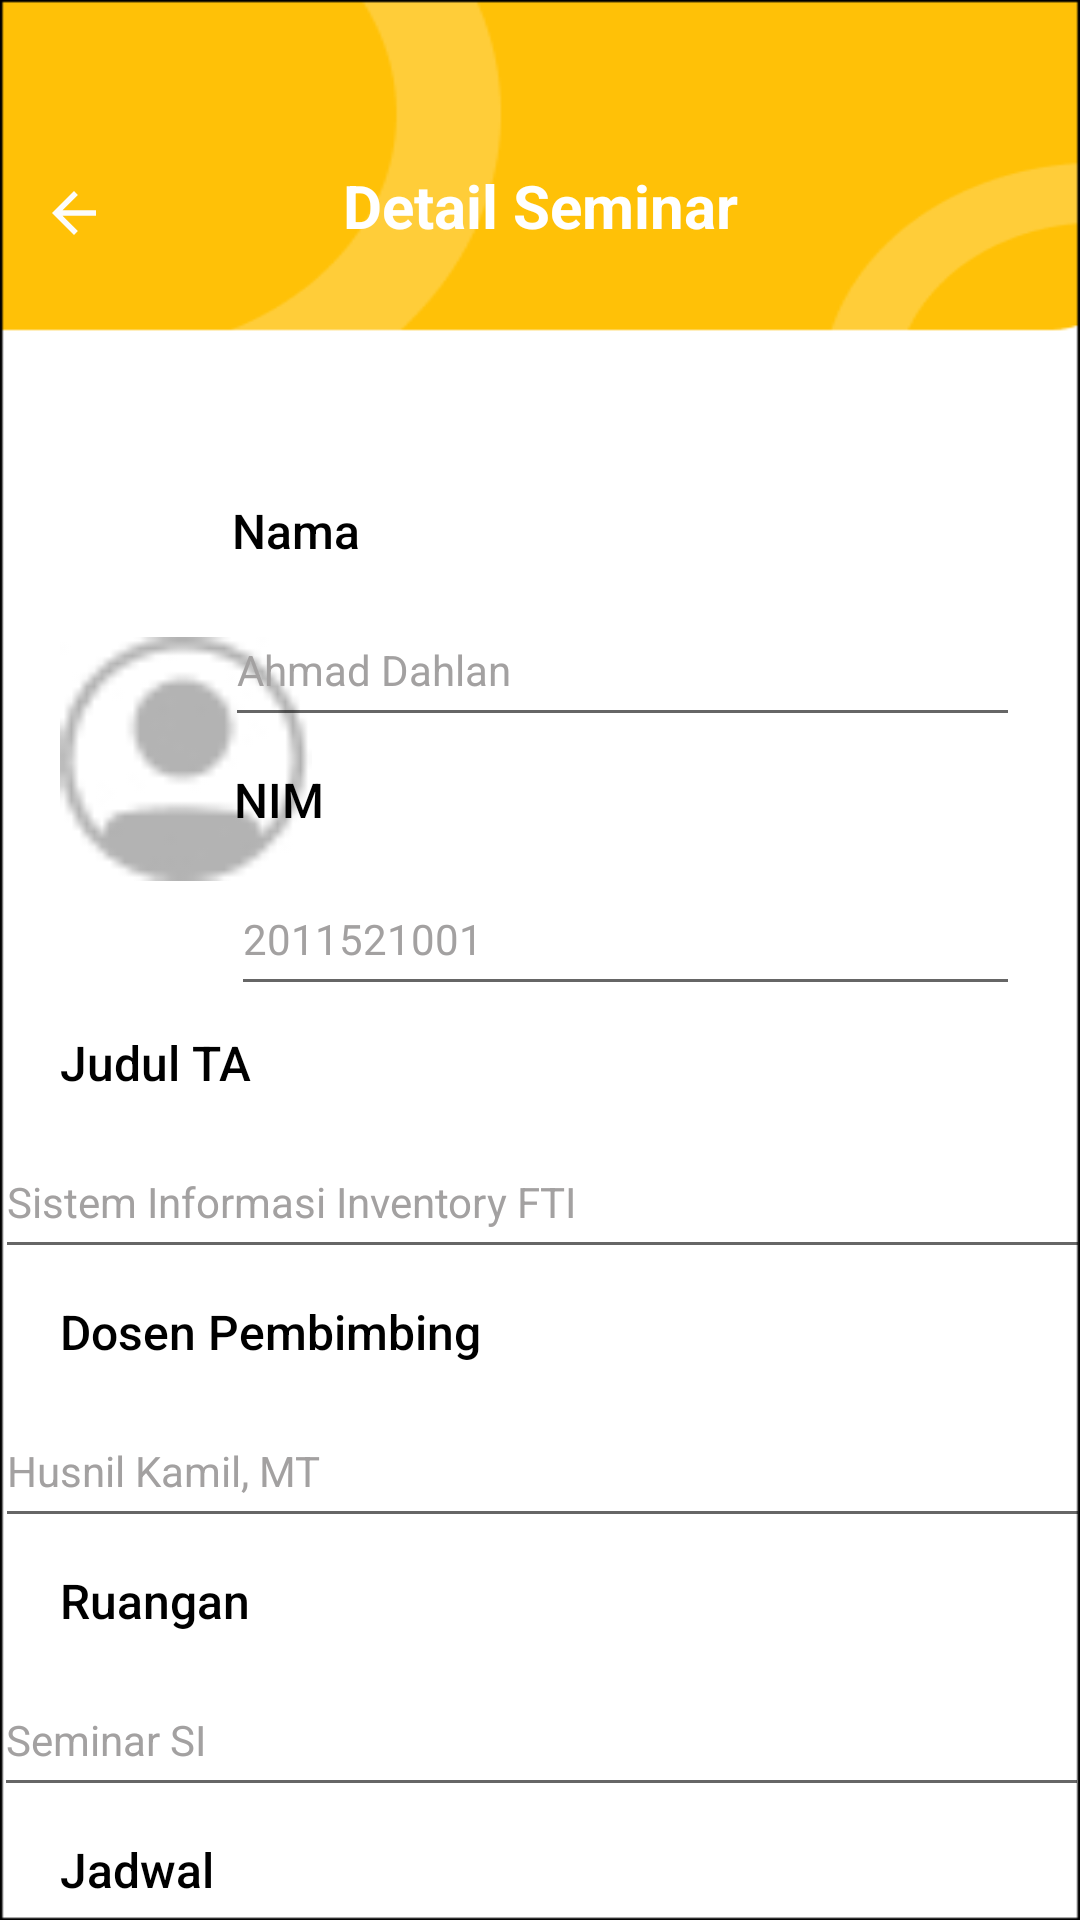

Here is an Android app screen rendered from its layout file. Give the layout XML and the strings, colors and styles it references.
<!-- AndroidManifest.xml: application theme Theme.Escom -->
<!-- res/layout/activity_seminar.xml -->
<?xml version="1.0" encoding="utf-8"?>
<androidx.constraintlayout.widget.ConstraintLayout xmlns:android="http://schemas.android.com/apk/res/android"
    xmlns:app="http://schemas.android.com/apk/res-auto"
    xmlns:tools="http://schemas.android.com/tools"
    android:layout_width="match_parent"
    android:layout_height="match_parent"
    android:background="@drawable/bg_schedule"
    tools:context=".SeminarActivity">

    <ImageView
        android:id="@+id/imageView8"
        android:layout_width="34dp"
        android:layout_height="22dp"
        android:layout_marginTop="60dp"
        android:layout_marginEnd="42dp"
        android:onClick="back"
        android:src="@drawable/arrow_left"
        app:layout_constraintEnd_toStartOf="@+id/pembimbingTA"
        app:layout_constraintHorizontal_bias="0.2"
        app:layout_constraintStart_toStartOf="parent"
        app:layout_constraintTop_toTopOf="parent"
        tools:ignore="MissingConstraints" />

    <TextView
        android:id="@+id/pembimbingTA"
        android:layout_width="wrap_content"
        android:layout_height="wrap_content"
        android:layout_marginTop="55dp"
        android:fontFamily="sans-serif"
        android:text="Detail Seminar"
        android:textColor="#FFFFFF"
        android:textColorHint="#FFFFFF"
        android:textSize="20sp"
        android:textStyle="bold"
        app:layout_constraintEnd_toEndOf="parent"
        app:layout_constraintStart_toStartOf="parent"
        app:layout_constraintTop_toTopOf="parent"
        tools:ignore="MissingConstraints" />

    <ImageView
        android:id="@+id/imageView"
        android:layout_width="84dp"
        android:layout_height="94dp"
        android:layout_marginStart="20dp"
        android:layout_marginTop="124dp"
        app:layout_constraintStart_toStartOf="parent"
        app:layout_constraintTop_toBottomOf="@+id/imageView8"
        app:srcCompat="@drawable/profile"
        tools:ignore="MissingConstraints" />

    <TextView
        android:id="@+id/namamhsa"
        android:layout_width="wrap_content"
        android:layout_height="wrap_content"
        android:layout_marginTop="84dp"
        android:layout_marginEnd="240dp"
        android:fontFamily="sans-serif-medium"
        android:text="Nama"
        android:textColor="#000000"
        android:textSize="16sp"
        app:layout_constraintEnd_toEndOf="parent"
        app:layout_constraintTop_toBottomOf="@+id/pembimbingTA"
        tools:ignore="MissingConstraints" />

    <EditText
        android:id="@+id/textNamaMahasiswaDetail"
        android:layout_width="265dp"
        android:layout_height="48dp"
        android:layout_marginTop="10dp"
        android:layout_marginEnd="20dp"
        android:ems="10"
        android:inputType="textPersonName"
        android:minHeight="48dp"
        android:text="Ahmad Dahlan"
        android:textColor="#A3A1A1"
        android:textColorHint="#878686"
        android:textSize="14sp"
        app:layout_constraintEnd_toEndOf="parent"
        app:layout_constraintTop_toBottomOf="@+id/namamhsa"
        tools:ignore="MissingConstraints" />

    <TextView
        android:id="@+id/nimmhs"
        android:layout_width="wrap_content"
        android:layout_height="wrap_content"
        android:layout_marginTop="10dp"
        android:layout_marginEnd="252dp"
        android:fontFamily="sans-serif-medium"
        android:text="NIM"
        android:textColor="#000000"
        android:textSize="16sp"
        app:layout_constraintEnd_toEndOf="parent"
        app:layout_constraintTop_toBottomOf="@+id/textNamaMahasiswaDetail"
        tools:ignore="MissingConstraints" />

    <EditText
        android:id="@+id/textNIM"
        android:layout_width="263dp"
        android:layout_height="48dp"
        android:layout_marginTop="10dp"
        android:layout_marginEnd="20dp"
        android:ems="10"
        android:inputType="textPersonName"
        android:text="2011521001"
        android:textColor="#A3A1A1"
        android:textSize="14sp"
        app:layout_constraintEnd_toEndOf="parent"
        app:layout_constraintTop_toBottomOf="@+id/nimmhs"
        tools:ignore="MissingConstraints" />

    <TextView
        android:id="@+id/judulta"
        android:layout_width="wrap_content"
        android:layout_height="wrap_content"
        android:layout_marginStart="20dp"
        android:layout_marginTop="8dp"
        android:fontFamily="sans-serif-medium"
        android:text="Judul TA"
        android:textColor="#000000"
        android:textSize="16sp"
        app:layout_constraintStart_toStartOf="parent"
        app:layout_constraintTop_toBottomOf="@+id/textNIM"
        tools:ignore="MissingConstraints" />

    <EditText
        android:id="@+id/textJudul"
        android:layout_width="365dp"
        android:layout_height="48dp"
        android:layout_marginTop="10dp"
        android:ems="10"
        android:inputType="textPersonName"
        android:text="Sistem Informasi Inventory FTI"
        android:textColor="#A3A1A1"
        android:textSize="14sp"
        app:layout_constraintEnd_toEndOf="parent"
        app:layout_constraintHorizontal_bias="0.4"
        app:layout_constraintStart_toStartOf="parent"
        app:layout_constraintTop_toBottomOf="@+id/judulta" />

    <TextView
        android:id="@+id/dospem"
        android:layout_width="wrap_content"
        android:layout_height="wrap_content"
        android:layout_marginStart="20dp"
        android:layout_marginTop="10dp"
        android:fontFamily="sans-serif-medium"
        android:text="Dosen Pembimbing"
        android:textColor="#000000"
        android:textSize="16sp"
        app:layout_constraintStart_toStartOf="parent"
        app:layout_constraintTop_toBottomOf="@+id/textJudul"
        tools:ignore="MissingConstraints" />

    <EditText
        android:id="@+id/textDosen"
        android:layout_width="365dp"
        android:layout_height="48dp"
        android:layout_marginTop="10dp"
        android:ems="10"
        android:inputType="textPersonName"
        android:text="Husnil Kamil, MT"
        android:textColor="#A3A1A1"
        android:textSize="14sp"
        app:layout_constraintEnd_toEndOf="parent"
        app:layout_constraintHorizontal_bias="0.4"
        app:layout_constraintStart_toStartOf="parent"
        app:layout_constraintTop_toBottomOf="@+id/dospem" />


    <TextView
        android:id="@+id/tanggalmulaiTa"
        android:layout_width="wrap_content"
        android:layout_height="wrap_content"
        android:layout_marginStart="20dp"
        android:layout_marginTop="10dp"
        android:fontFamily="sans-serif-medium"
        android:text="Ruangan"
        android:textColor="#000000"
        android:textSize="16sp"
        app:layout_constraintStart_toStartOf="parent"
        app:layout_constraintTop_toBottomOf="@+id/textDosen"
        tools:ignore="MissingConstraints" />

    <EditText
        android:id="@+id/textTanggalMulai"
        android:layout_width="365dp"
        android:layout_height="48dp"
        android:layout_marginTop="10dp"
        android:ems="10"
        android:inputType="date"
        android:text="Seminar SI"
        android:textColor="#A3A1A1"
        android:textSize="14sp"
        app:layout_constraintEnd_toEndOf="parent"
        app:layout_constraintStart_toStartOf="parent"
        app:layout_constraintTop_toBottomOf="@+id/tanggalmulaiTa" />

    <TextView
        android:id="@+id/status"
        android:layout_width="wrap_content"
        android:layout_height="wrap_content"
        android:layout_marginStart="20dp"
        android:layout_marginTop="10dp"
        android:fontFamily="sans-serif-medium"
        android:text="Jadwal"
        android:textColor="#000000"
        android:textSize="16sp"
        app:layout_constraintStart_toStartOf="parent"
        app:layout_constraintTop_toBottomOf="@+id/textTanggalMulai"
        tools:ignore="MissingConstraints" />

    <EditText
        android:id="@+id/textStatus"
        android:layout_width="365dp"
        android:layout_height="48dp"
        android:layout_marginTop="10dp"
        android:ems="10"
        android:inputType="textPersonName"
        android:text="14 September 2022"
        android:textColor="#A3A1A1"
        android:textSize="14sp"
        app:layout_constraintEnd_toEndOf="parent"
        app:layout_constraintHorizontal_bias="0.4"
        app:layout_constraintStart_toStartOf="parent"
        app:layout_constraintTop_toBottomOf="@+id/status" />

    <TextView
        android:id="@+id/status3"
        android:layout_width="wrap_content"
        android:layout_height="wrap_content"
        android:layout_marginStart="24dp"
        android:layout_marginTop="16dp"
        android:fontFamily="sans-serif-medium"
        android:text="Dosen Penguji"
        android:textColor="#000000"
        android:textSize="16sp"
        app:layout_constraintStart_toStartOf="parent"
        app:layout_constraintTop_toBottomOf="@+id/textStatus"
        tools:ignore="MissingConstraints" />

    <EditText
        android:id="@+id/status4"
        android:layout_width="365dp"
        android:layout_height="48dp"
        android:layout_marginTop="8dp"
        android:ems="10"
        android:inputType="textPersonName"
        android:text="Choose Dosen Penguji"
        android:textColor="#A3A1A1"
        android:textSize="14sp"
        app:layout_constraintEnd_toEndOf="parent"
        app:layout_constraintHorizontal_bias="0.402"
        app:layout_constraintStart_toStartOf="parent"
        app:layout_constraintTop_toBottomOf="@+id/status3" />

    <ImageView
        android:id="@+id/imageView12"
        android:layout_width="27dp"
        android:layout_height="24dp"
        android:layout_marginTop="10dp"
        android:layout_marginEnd="10dp"
        android:onClick="seminarpenguji"
        app:layout_constraintEnd_toEndOf="@+id/status4"
        app:layout_constraintTop_toTopOf="@+id/status4"
        app:srcCompat="@android:drawable/checkbox_off_background" />

</androidx.constraintlayout.widget.ConstraintLayout>
<!-- resources referenced by this layout -->
<resources>
  <!-- drawable arrow_left (drawable) -->
  <vector android:height="24dp" android:tint="#FCFCFC"
      android:viewportHeight="24" android:viewportWidth="24"
      android:width="24dp" xmlns:android="http://schemas.android.com/apk/res/android">
      <path android:fillColor="@android:color/white" android:pathData="M20,11H7.83l5.59,-5.59L12,4l-8,8 8,8 1.41,-1.41L7.83,13H20v-2z"/>
  </vector>
  <!-- drawable bg_schedule: png bitmap (drawable, 5613 bytes) -->
  <!-- drawable profile (drawable) -->
  <vector android:height="24dp" android:tint="#656565"
      android:viewportHeight="24" android:viewportWidth="24"
      android:width="24dp" xmlns:android="http://schemas.android.com/apk/res/android">
      <path android:fillColor="@android:color/white" android:pathData="M12,2C6.48,2 2,6.48 2,12s4.48,10 10,10s10,-4.48 10,-10S17.52,2 12,2zM12,6c1.93,0 3.5,1.57 3.5,3.5S13.93,13 12,13s-3.5,-1.57 -3.5,-3.5S10.07,6 12,6zM12,20c-2.03,0 -4.43,-0.82 -6.14,-2.88C7.55,15.8 9.68,15 12,15s4.45,0.8 6.14,2.12C16.43,19.18 14.03,20 12,20z"/>
  </vector>
  <style name="Theme.Escom" parent="Theme.MaterialComponents.DayNight.NoActionBar">
          
          <item name="colorPrimary">@color/purple_500</item>
          <item name="colorPrimaryVariant">@color/black</item>
          <item name="colorOnPrimary">@color/white</item>
          
          <item name="colorSecondary">@color/teal_200</item>
          <item name="colorSecondaryVariant">@color/teal_700</item>
          <item name="colorOnSecondary">@color/black</item>
          
          <item name="android:statusBarColor" tools:targetApi="l">?attr/colorPrimaryVariant</item>
          
      </style>
  <!-- not gathered from this repository: default colours our renderer supplied (Android Studio template values) -->
  <color name="purple_500">#FF6200EE</color>
  <color name="teal_200">#FF03DAC5</color>
  <color name="teal_700">#FF018786</color>
  <color name="black">#FF000000</color>
  <color name="white">#FFFFFFFF</color>
</resources>
